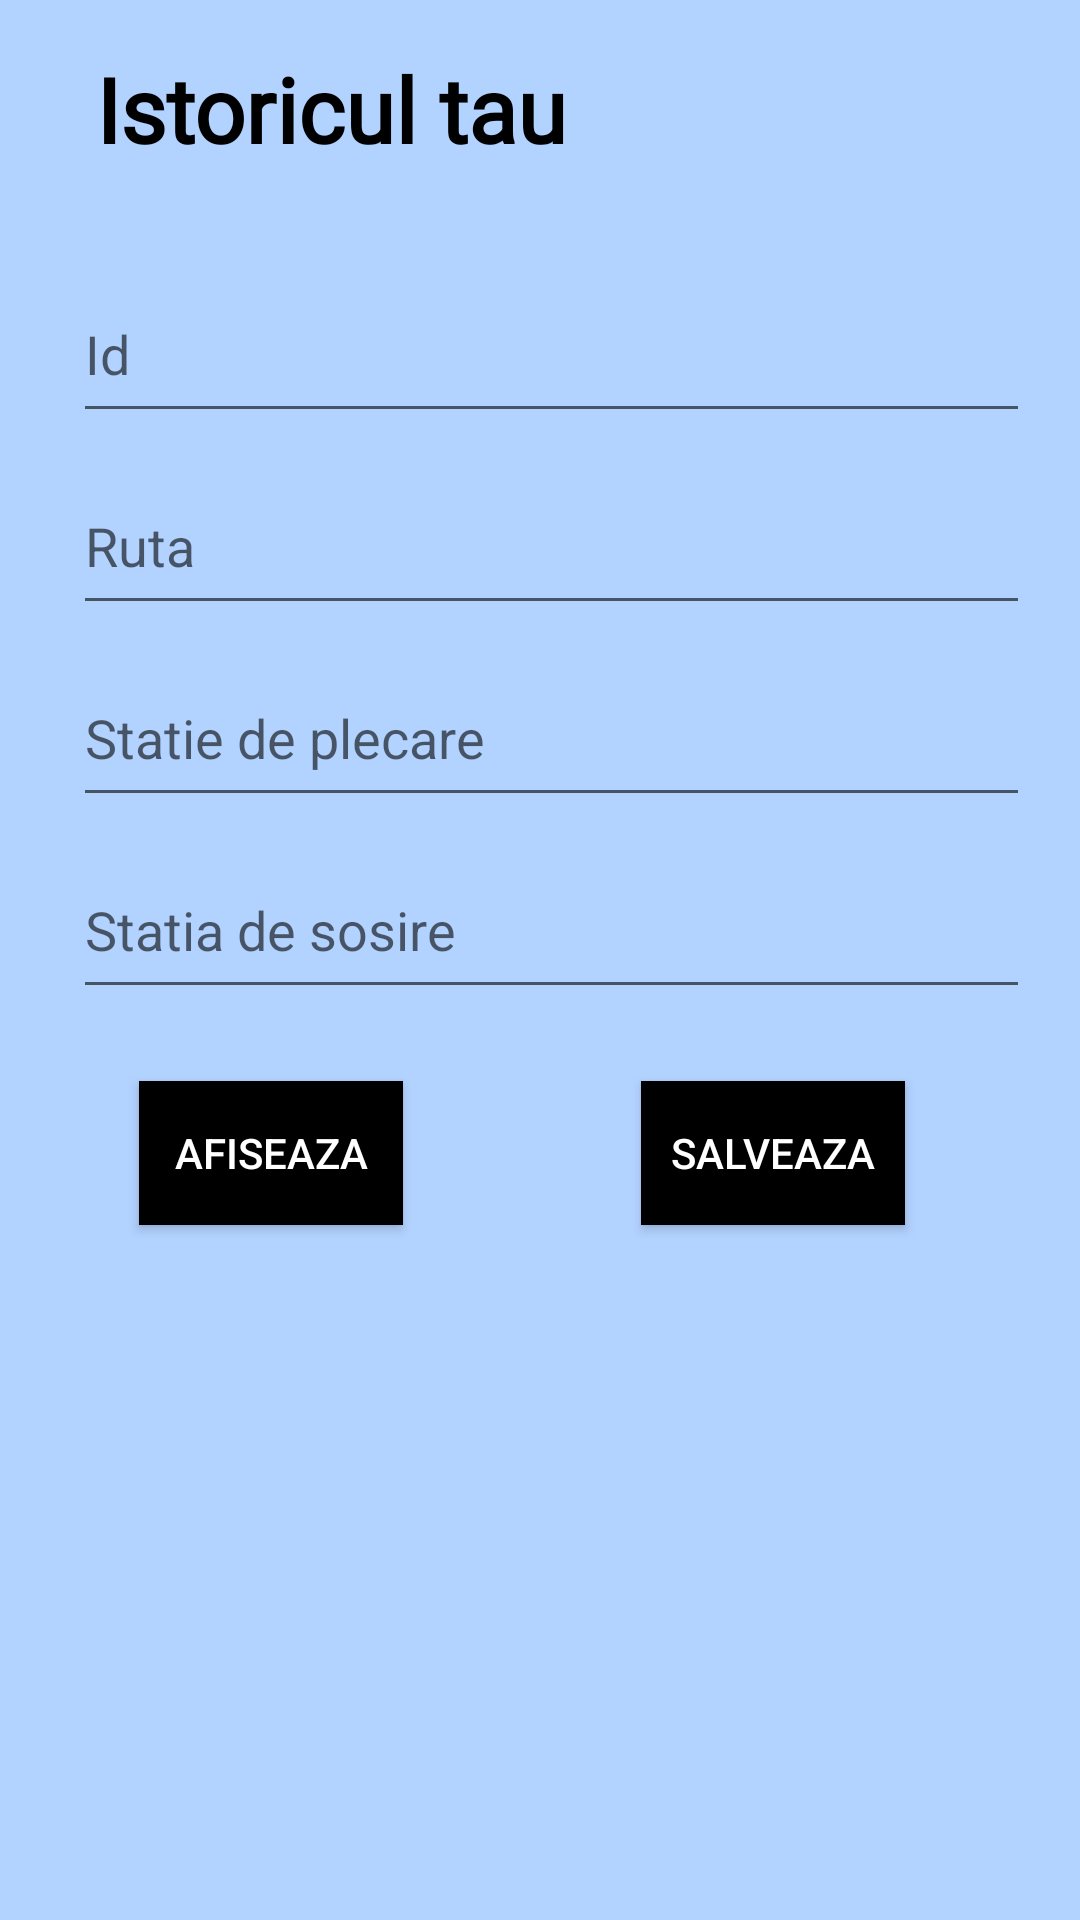

Android layout source for this screen:
<!-- AndroidManifest.xml: application theme AppTheme -->
<!-- res/layout/activity_istoric.xml -->
<?xml version="1.0" encoding="utf-8"?>
<androidx.constraintlayout.widget.ConstraintLayout xmlns:android="http://schemas.android.com/apk/res/android"
    xmlns:app="http://schemas.android.com/apk/res-auto"
    xmlns:tools="http://schemas.android.com/tools"
    android:layout_width="match_parent"
    android:layout_height="match_parent"
    tools:context=".Istoric"
    android:background="#b2d2ff">

    <EditText
        android:id="@+id/et_ruta"
        android:layout_width="319dp"
        android:layout_height="56dp"
        android:ems="10"
        android:hint="Ruta"
        android:inputType="textPersonName"
        app:layout_constraintBottom_toTopOf="@+id/et_statieplecare"
        app:layout_constraintEnd_toEndOf="parent"
        app:layout_constraintHorizontal_bias="0.597"
        app:layout_constraintStart_toStartOf="parent"
        app:layout_constraintTop_toBottomOf="@+id/et_id" />

    <TextView
        android:id="@+id/textViewIstoric"
        android:layout_width="wrap_content"
        android:layout_height="wrap_content"
        android:layout_marginStart="32dp"
        android:layout_marginTop="16dp"
        android:layout_weight="1"
        android:text="@string/nume_istoric"
        style="@style/Style_three"
        android:textColor="@android:color/black"
        android:textSize="30sp"
        android:textStyle="bold"
        app:layout_constraintStart_toStartOf="parent"
        app:layout_constraintTop_toTopOf="parent" />


    <EditText
        android:id="@+id/et_id"
        android:layout_width="319dp"
        android:layout_height="56dp"
        android:layout_marginTop="32dp"
        android:ems="10"
        android:hint="Id"
        android:inputType="textPersonName"
        app:layout_constraintEnd_toEndOf="parent"
        app:layout_constraintHorizontal_bias="0.597"
        app:layout_constraintStart_toStartOf="parent"
        app:layout_constraintTop_toBottomOf="@+id/textViewIstoric" />

    <EditText
        android:id="@+id/et_statieplecare"
        android:layout_width="319dp"
        android:layout_height="56dp"
        android:layout_marginTop="160dp"
        android:ems="10"
        android:hint="Statie de plecare"
        android:inputType="textPersonName"
        app:layout_constraintEnd_toEndOf="parent"
        app:layout_constraintHorizontal_bias="0.597"
        app:layout_constraintStart_toStartOf="parent"
        app:layout_constraintTop_toBottomOf="@+id/textViewIstoric" />

    <EditText
        android:id="@+id/et_statiesosire"
        android:layout_width="319dp"
        android:layout_height="56dp"
        android:layout_marginTop="8dp"
        android:ems="10"
        android:hint="Statia de sosire"
        app:layout_constraintEnd_toEndOf="parent"
        app:layout_constraintHorizontal_bias="0.597"
        app:layout_constraintStart_toStartOf="parent"
        app:layout_constraintTop_toBottomOf="@+id/et_statieplecare" />

    <ListView
        android:id="@+id/lv_istoric"
        android:layout_width="324dp"
        android:layout_height="293dp"
        android:layout_marginTop="20dp"
        app:layout_constraintBottom_toBottomOf="parent"
        app:layout_constraintEnd_toEndOf="parent"
        app:layout_constraintHorizontal_bias="0.492"
        app:layout_constraintStart_toStartOf="parent"
        app:layout_constraintTop_toBottomOf="@+id/btn_saveist"
        app:layout_constraintVertical_bias="0.0" />

    <Button
        android:id="@+id/btn_saveist"
        android:layout_width="wrap_content"
        android:layout_height="wrap_content"
        android:layout_marginTop="24dp"
        android:background="@android:color/black"
        android:text="@string/btn_afiseaza"
        android:textColor="@android:color/white"
        app:layout_constraintEnd_toEndOf="parent"
        app:layout_constraintHorizontal_bias="0.17"
        app:layout_constraintStart_toStartOf="parent"
        app:layout_constraintTop_toBottomOf="@+id/et_statiesosire" />

    <Button
        android:id="@+id/btn_BD"
        android:layout_width="wrap_content"
        android:layout_height="wrap_content"
        android:background="@android:color/black"
        android:text="@string/btn_DB"
        android:textColor="@android:color/white"
        app:layout_constraintBottom_toTopOf="@+id/lv_istoric"
        app:layout_constraintEnd_toEndOf="parent"
        app:layout_constraintHorizontal_bias="0.577"
        app:layout_constraintStart_toEndOf="@+id/btn_saveist"
        app:layout_constraintTop_toBottomOf="@+id/et_statiesosire"
        app:layout_constraintVertical_bias="0.545" />


</androidx.constraintlayout.widget.ConstraintLayout>
<!-- resources referenced by this layout -->
<resources>
  <string name="btn_DB">Salveaza</string>
  <string name="btn_afiseaza">Afiseaza</string>
  <string name="nume_istoric">Istoricul tau</string>
  <style name="Style_three">
          <item name="android:fontFamily">"@font/backslash"</item>
          <item name="fontFamily">@font/backslash</item>
          <item name="android:textStyle">normal</item>
      </style>
  <style name="AppTheme" parent="Theme.AppCompat.Light.NoActionBar">
          
          <item name="colorPrimary">@color/colorPrimary</item>
          <item name="colorPrimaryDark">@color/colorPrimaryDark</item>
          <item name="colorAccent">@color/colorAccent</item>
      </style>
  <color name="colorPrimary">#6200EE</color>
  <color name="colorPrimaryDark">#3700B3</color>
  <color name="colorAccent">#03DAC5</color>
</resources>
